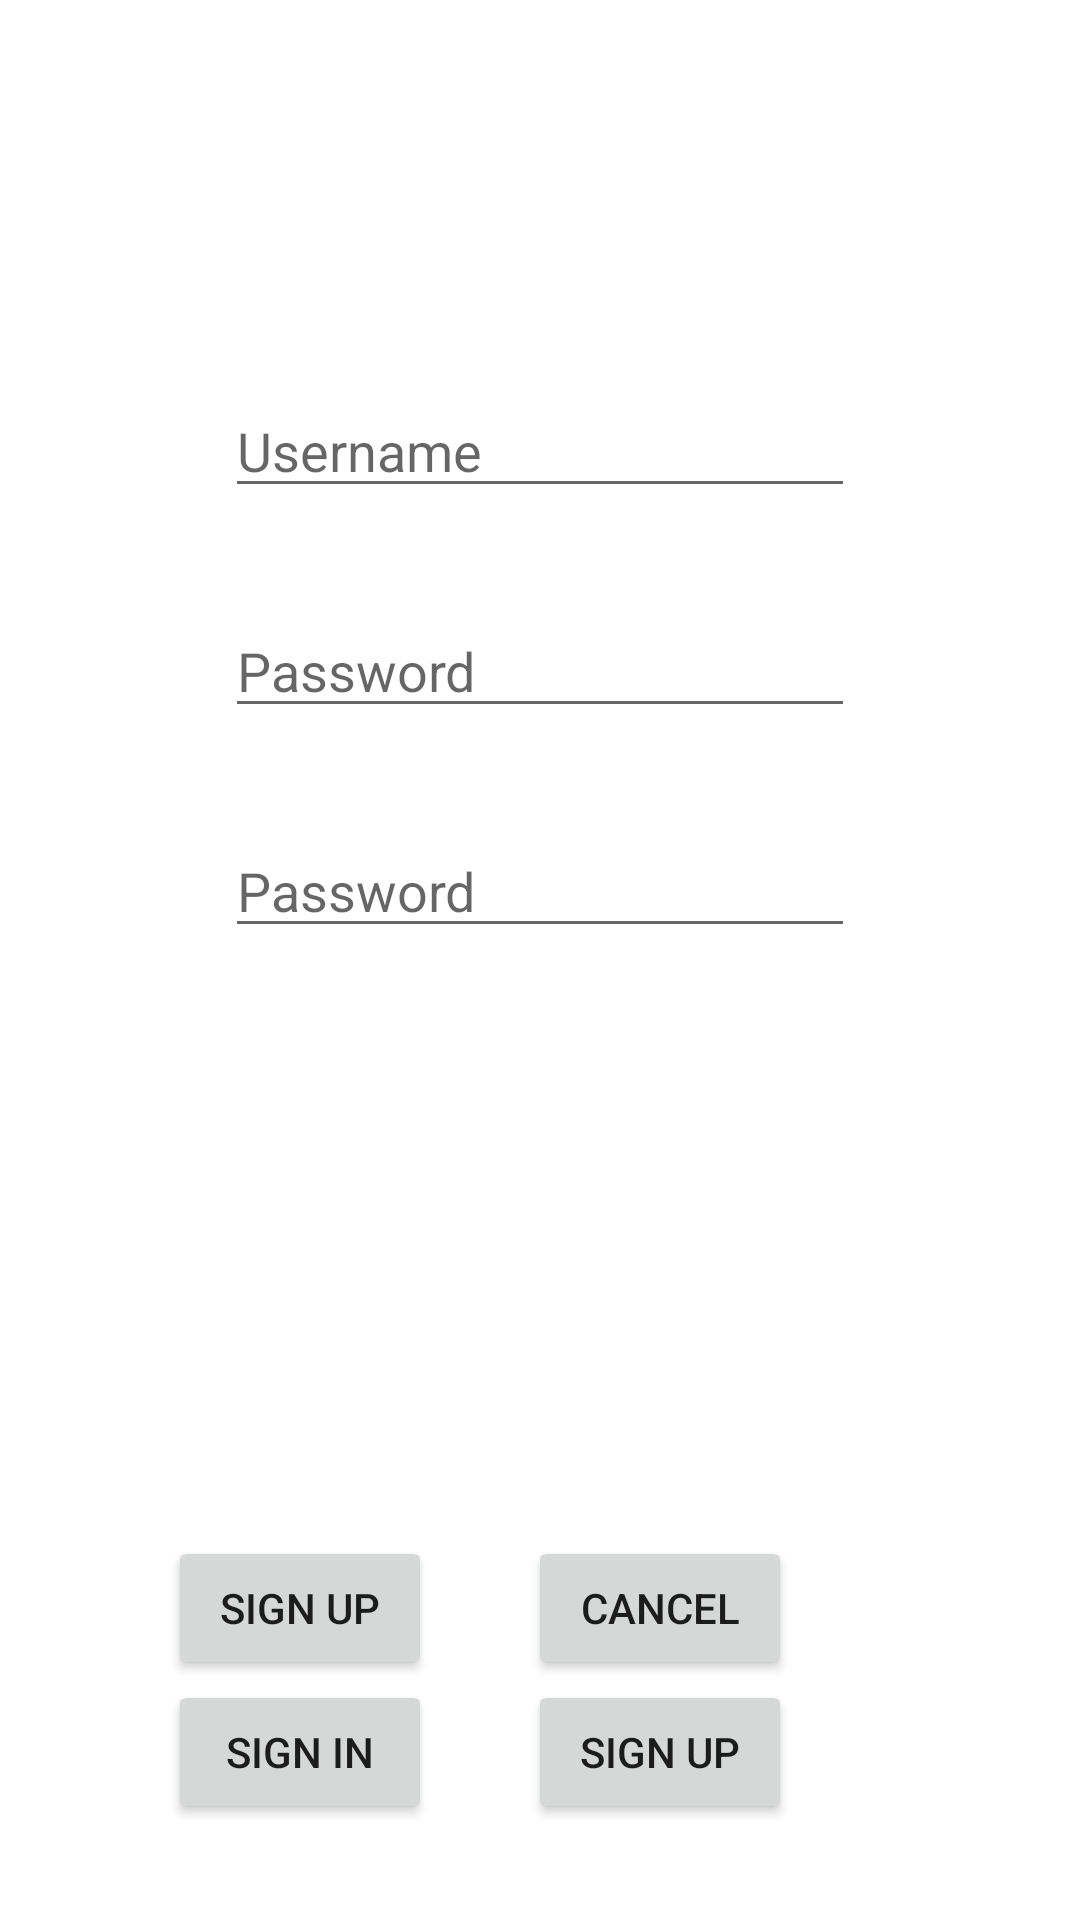

Reconstruct the res/layout file that produces this screen, plus the resources it refers to.
<!-- AndroidManifest.xml: application theme Theme.CredentialManagerMobile -->
<!-- res/layout/activity_main.xml -->
<?xml version="1.0" encoding="utf-8"?>
<androidx.constraintlayout.widget.ConstraintLayout xmlns:android="http://schemas.android.com/apk/res/android"
    xmlns:app="http://schemas.android.com/apk/res-auto"
    xmlns:tools="http://schemas.android.com/tools"
    android:layout_width="match_parent"
    android:layout_height="match_parent"
    tools:context=".MainActivity">

    <Button
        android:id="@+id/btnLoginSignIn"
        android:layout_width="wrap_content"
        android:layout_height="wrap_content"
        android:layout_marginEnd="32dp"
        android:text="@string/btnLoginSignIn"
        app:layout_constraintBottom_toBottomOf="@+id/btnLoginSignUp"
        app:layout_constraintEnd_toStartOf="@+id/btnLoginSignUp" />

    <Button
        android:id="@+id/btnLoginSignUp"
        android:layout_width="wrap_content"
        android:layout_height="wrap_content"
        android:layout_marginEnd="96dp"
        android:layout_marginBottom="32dp"
        android:text="@string/btnLoginSignUp"
        app:layout_constraintBottom_toBottomOf="parent"
        app:layout_constraintEnd_toEndOf="parent" />

    <Button
        android:id="@+id/btnSignUp"
        android:layout_width="wrap_content"
        android:layout_height="wrap_content"
        android:layout_marginEnd="32dp"
        android:text="@string/btnSignUp"
        app:layout_constraintBottom_toBottomOf="@+id/btnSignUpCancel"
        app:layout_constraintEnd_toStartOf="@+id/btnSignUpCancel" />

    <Button
        android:id="@+id/btnSignUpCancel"
        android:layout_width="wrap_content"
        android:layout_height="wrap_content"
        android:layout_marginEnd="96dp"
        android:text="@string/btnSignUpCancel"
        app:layout_constraintBottom_toTopOf="@+id/btnLoginSignUp"
        app:layout_constraintEnd_toEndOf="parent" />

    <EditText
        android:id="@+id/txtLoginUser"
        android:layout_width="wrap_content"
        android:layout_height="wrap_content"
        android:layout_marginTop="128dp"
        android:autofillHints="User"
        android:ems="10"
        android:hint="@string/txtLoginUser"
        android:inputType="textPersonName"
        app:layout_constraintEnd_toEndOf="parent"
        app:layout_constraintStart_toStartOf="parent"
        app:layout_constraintTop_toTopOf="parent" />

    <EditText
        android:id="@+id/txtLoginPassword"
        android:layout_width="wrap_content"
        android:layout_height="wrap_content"
        android:layout_marginTop="32dp"
        android:autofillHints="Password"
        android:ems="10"
        android:hint="@string/txtLoginPassword"
        android:inputType="textPassword"
        app:layout_constraintEnd_toEndOf="parent"
        app:layout_constraintStart_toStartOf="parent"
        app:layout_constraintTop_toBottomOf="@+id/txtLoginUser" />

    <EditText
        android:id="@+id/txtSignUpPasswordAgain"
        android:layout_width="wrap_content"
        android:layout_height="wrap_content"
        android:layout_marginTop="32dp"
        android:autofillHints="Password"
        android:ems="10"
        android:hint="@string/txtLoginPassword"
        android:inputType="textPassword"
        app:layout_constraintEnd_toEndOf="parent"
        app:layout_constraintStart_toStartOf="parent"
        app:layout_constraintTop_toBottomOf="@+id/txtLoginPassword" />

</androidx.constraintlayout.widget.ConstraintLayout>
<!-- resources referenced by this layout -->
<resources>
  <string name="btnLoginSignIn">Sign In</string>
  <string name="btnLoginSignUp">Sign Up</string>
  <string name="btnSignUp">Sign Up</string>
  <string name="btnSignUpCancel">Cancel</string>
  <string name="txtLoginPassword">Password</string>
  <string name="txtLoginUser">Username</string>
  <style name="Theme.CredentialManagerMobile" parent="Theme.MaterialComponents.DayNight.DarkActionBar">
          
          <item name="colorPrimary">@color/purple_500</item>
          <item name="colorPrimaryVariant">@color/purple_700</item>
          <item name="colorOnPrimary">@color/white</item>
          
          <item name="colorSecondary">@color/teal_200</item>
          <item name="colorSecondaryVariant">@color/teal_700</item>
          <item name="colorOnSecondary">@color/black</item>
          
          <item name="android:statusBarColor" tools:targetApi="l">?attr/colorPrimaryVariant</item>
          
      </style>
  <!-- not gathered from this repository: default colours our renderer supplied (Android Studio template values) -->
  <color name="purple_500">#FF6200EE</color>
  <color name="purple_700">#FF3700B3</color>
  <color name="teal_200">#FF03DAC5</color>
  <color name="teal_700">#FF018786</color>
  <color name="black">#FF000000</color>
  <color name="white">#FFFFFFFF</color>
</resources>
